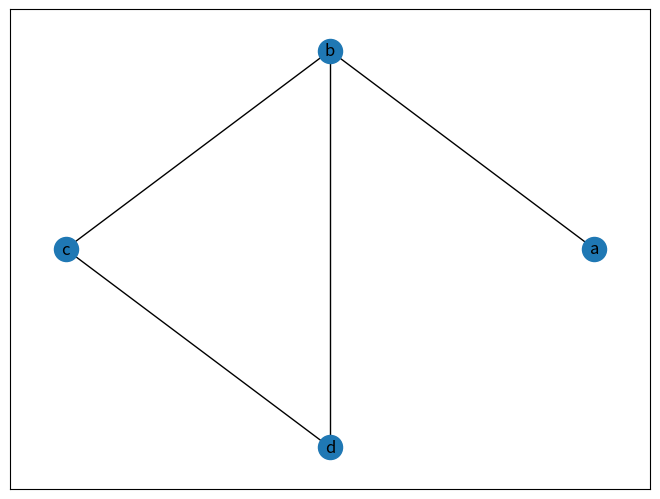
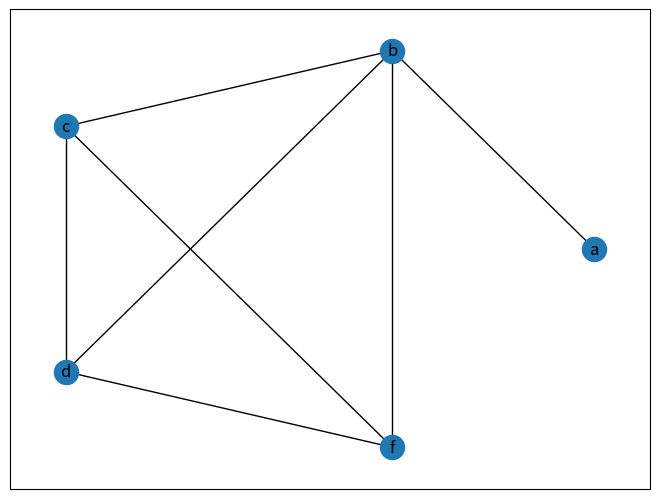
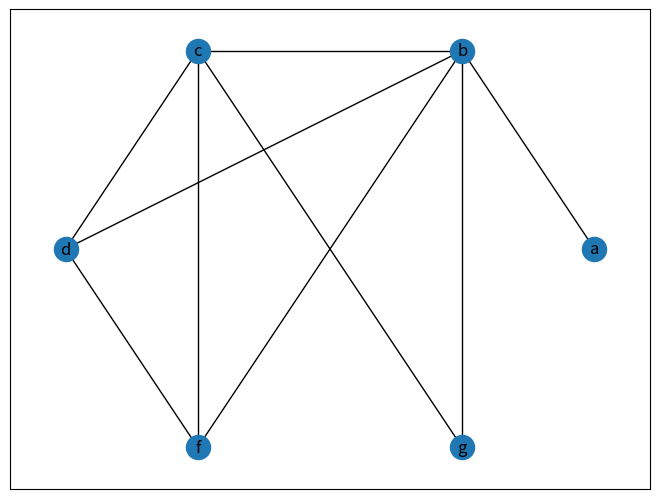
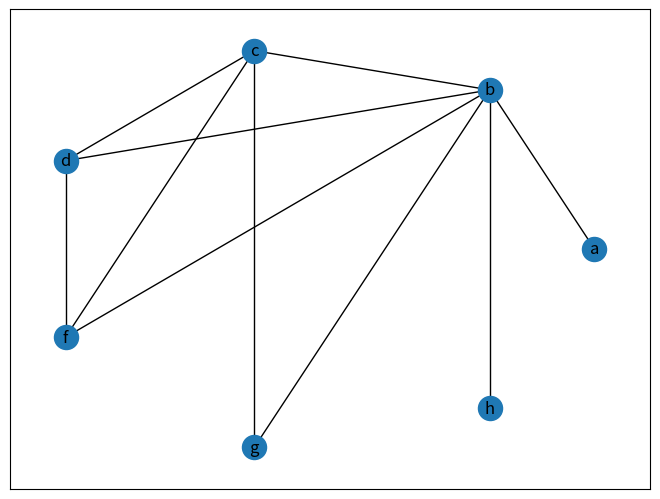
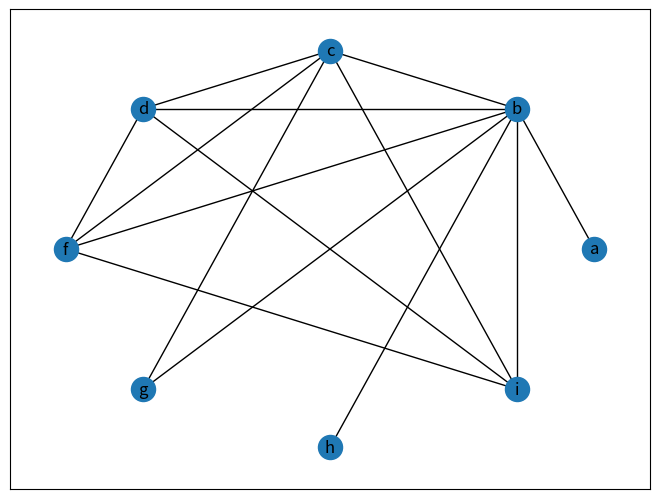
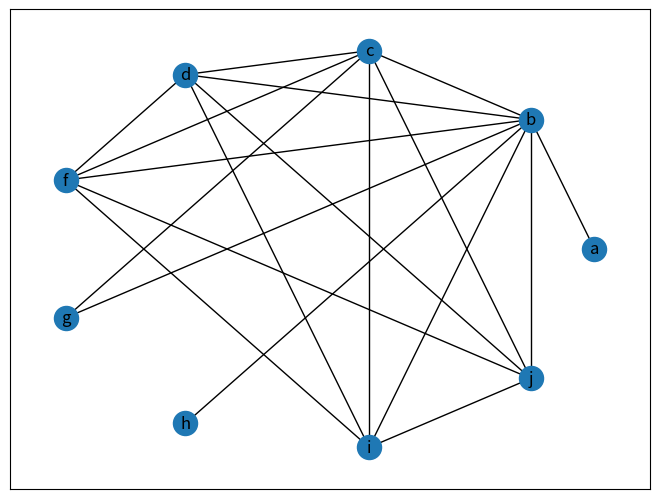

These figures' Python source, in order:
import random
import networkx as nx
import matplotlib.pyplot as plt

BV=['a','b','c','d','e','f','g','h','i','j','k','l','m','n','o','p','q','r','s','t','u','v','w','x','y','z']

V=['a','b','c','d']

G = nx.Graph()
G.add_nodes_from(V)

G.add_edge('a', 'b')
G.add_edge('c', 'b')
G.add_edge('d', 'b')
G.add_edge('d', 'c')

nx.draw_circular(G, with_labels = True)
plt.axis('on')
plt.show()

nAdd = 5
for i in range (nAdd):
    D=0
    for v in G.nodes():
        D+=G.degree(v)
    D=D//2
    ProbV = []
    v0=BV[len(V)+1]
    G.add_node(v0)

    for v in V:
        ProbV.append(G.degree(v)/(D*2))

    for i in range(len(V)):
        for j in range(len(V)-1):
            if (ProbV[j]<ProbV[j+1]):
                a, b = V[j], ProbV[j]
                V[j], ProbV[j] = V[j+1], ProbV[j+1]
                V[j+1], ProbV[j+1] = a, b

    m=random.randint(1,len(V))

    V.append(v0)
    for i in range(m):
        G.add_edge(V[i], v0)

    nx.draw_circular(G, with_labels = True)
    plt.axis('on')
    plt.show()

#m=random.randint(1,len(G.nodes()))



#nx.draw_random(G, with_labels = True)
#plt.axis('on')
#plt.show()
